Dataset: images (GitHub, epmarinho/astroclassifier). Classes: galaxies, globular clusters, nebulae, open cluster.

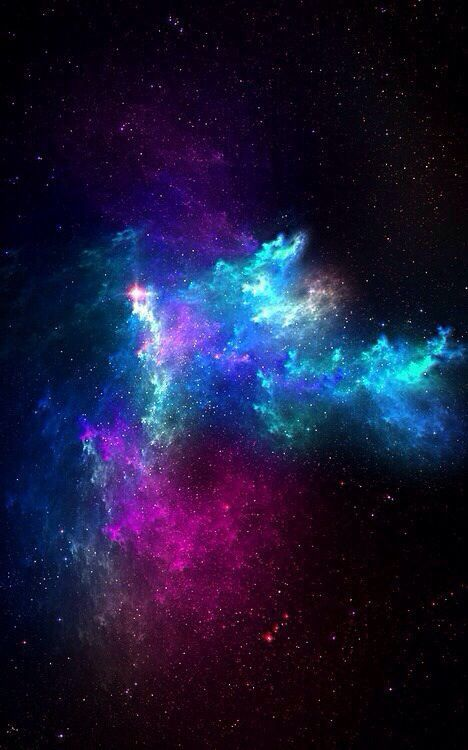
Label: nebulae

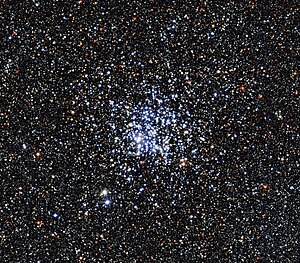
Label: open cluster

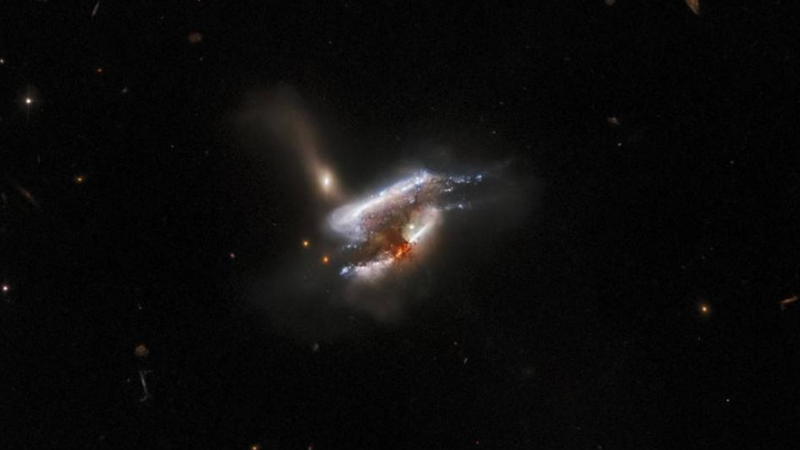
Label: galaxies

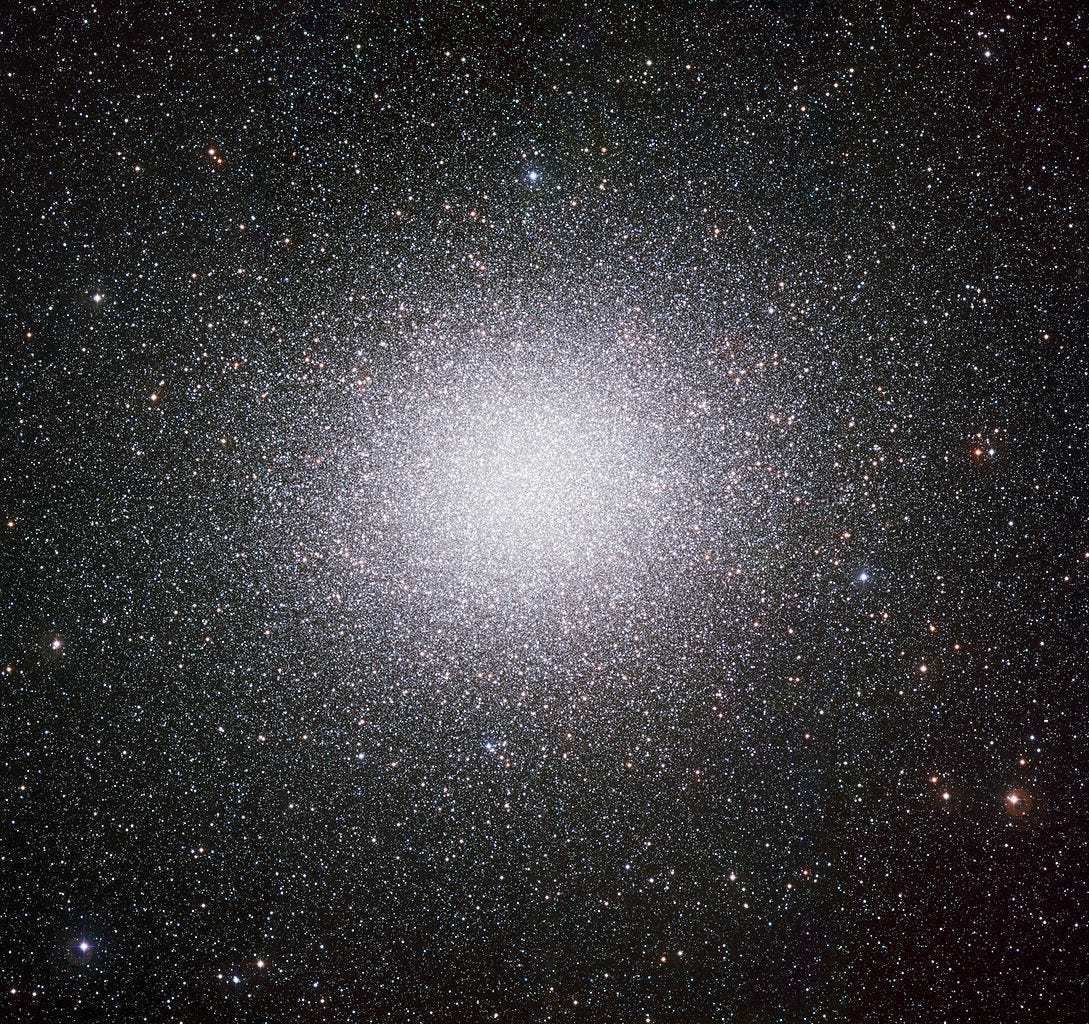
Label: globular clusters

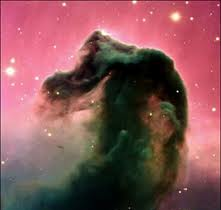
Label: nebulae

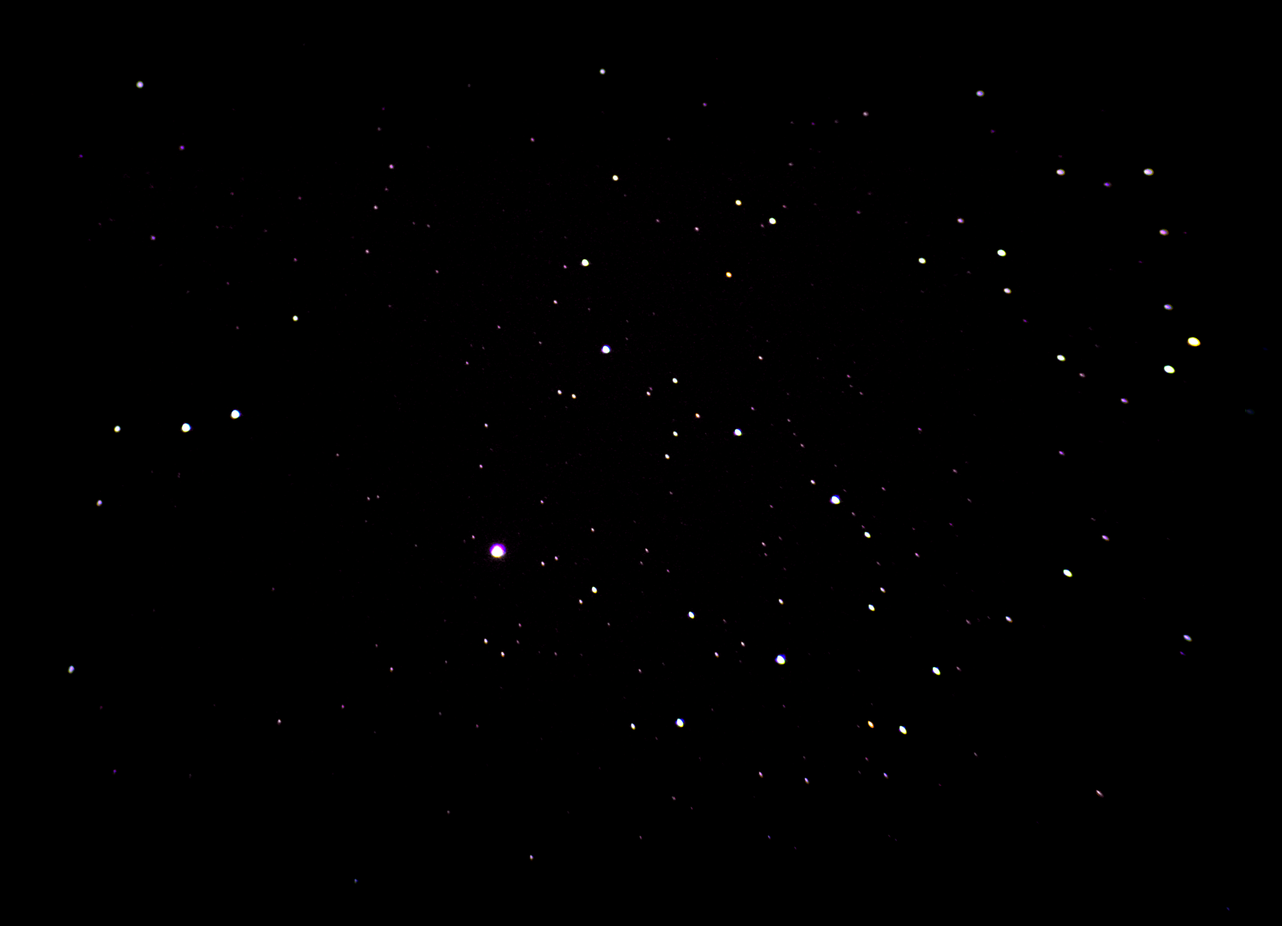
Label: open cluster
